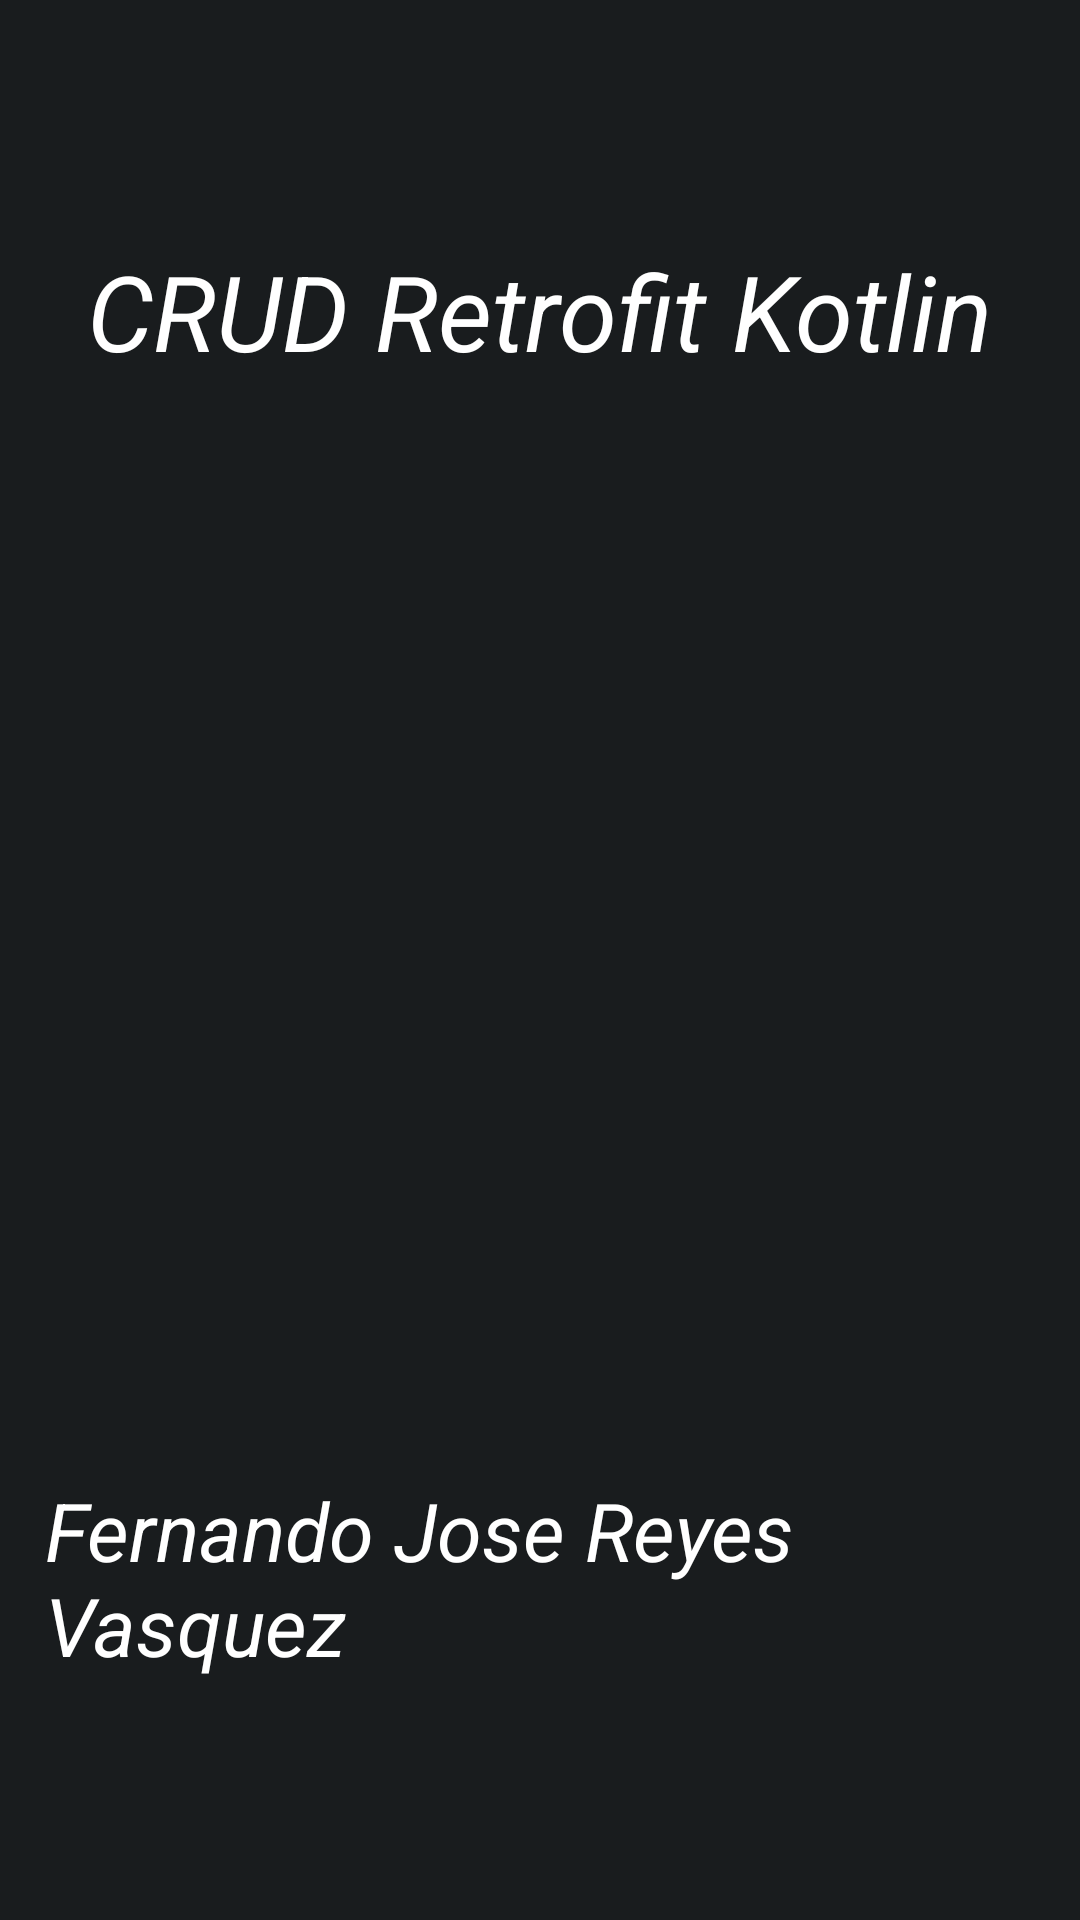

Write the Android layout XML for this screen, with the resource values it uses.
<!-- AndroidManifest.xml: application theme Theme.CRUD_Retrofit_Escuela -->
<!-- res/layout/activity_splash.xml -->
<?xml version="1.0" encoding="utf-8"?>
<androidx.constraintlayout.widget.ConstraintLayout xmlns:android="http://schemas.android.com/apk/res/android"
    xmlns:app="http://schemas.android.com/apk/res-auto"
    xmlns:tools="http://schemas.android.com/tools"
    android:layout_width="match_parent"
    android:layout_height="match_parent"
    android:background="@color/fer">

    <LinearLayout
        android:orientation="vertical"
        android:gravity="center"
        android:layout_margin="15dp"
        android:layout_width="match_parent"
        android:layout_height="match_parent">

        <TextView
            android:layout_marginBottom="15dp"
            android:layout_width="wrap_content"
            android:layout_height="wrap_content"
            android:text="CRUD Retrofit Kotlin"
            android:textColor="@color/white"
            android:textSize="35sp"
            android:textStyle="italic"
            app:layout_constraintBottom_toBottomOf="parent"
            app:layout_constraintEnd_toEndOf="parent"
            app:layout_constraintStart_toStartOf="parent"
            app:layout_constraintTop_toTopOf="parent"
            />

        <ImageView
            android:src="@drawable/fondo"
            android:layout_width="350dp"
            android:layout_height="350dp"/>


        <TextView
            android:id="@+id/txtResultado"
            android:layout_width="wrap_content"
            android:layout_height="wrap_content"
            android:text="Fernando Jose Reyes Vasquez"
            android:textColor="@color/white"
            android:textSize="27sp"
            android:textStyle="italic"
            app:layout_constraintBottom_toBottomOf="parent"
            app:layout_constraintEnd_toEndOf="parent"
            app:layout_constraintStart_toStartOf="parent"
            app:layout_constraintTop_toTopOf="parent"
            />
    </LinearLayout>


</androidx.constraintlayout.widget.ConstraintLayout>
<!-- resources referenced by this layout -->
<resources>
  <color name="fer">#191C1E</color>
  <color name="white">#FFFFFFFF</color>
  <style name="Theme.CRUD_Retrofit_Escuela" parent="Theme.MaterialComponents.DayNight.DarkActionBar">
          
          <item name="colorPrimary">@color/fer</item>
          <item name="colorPrimaryVariant">@color/fer</item>
          <item name="colorOnPrimary">@color/white</item>
          
          <item name="colorSecondary">@color/teal_200</item>
          <item name="colorSecondaryVariant">@color/teal_700</item>
          <item name="colorOnSecondary">@color/black</item>
          
          <item name="android:statusBarColor">?attr/colorPrimaryVariant</item>
          
      </style>
  <color name="teal_200">#FF03DAC5</color>
  <color name="teal_700">#FF018786</color>
  <color name="black">#FF000000</color>
</resources>
